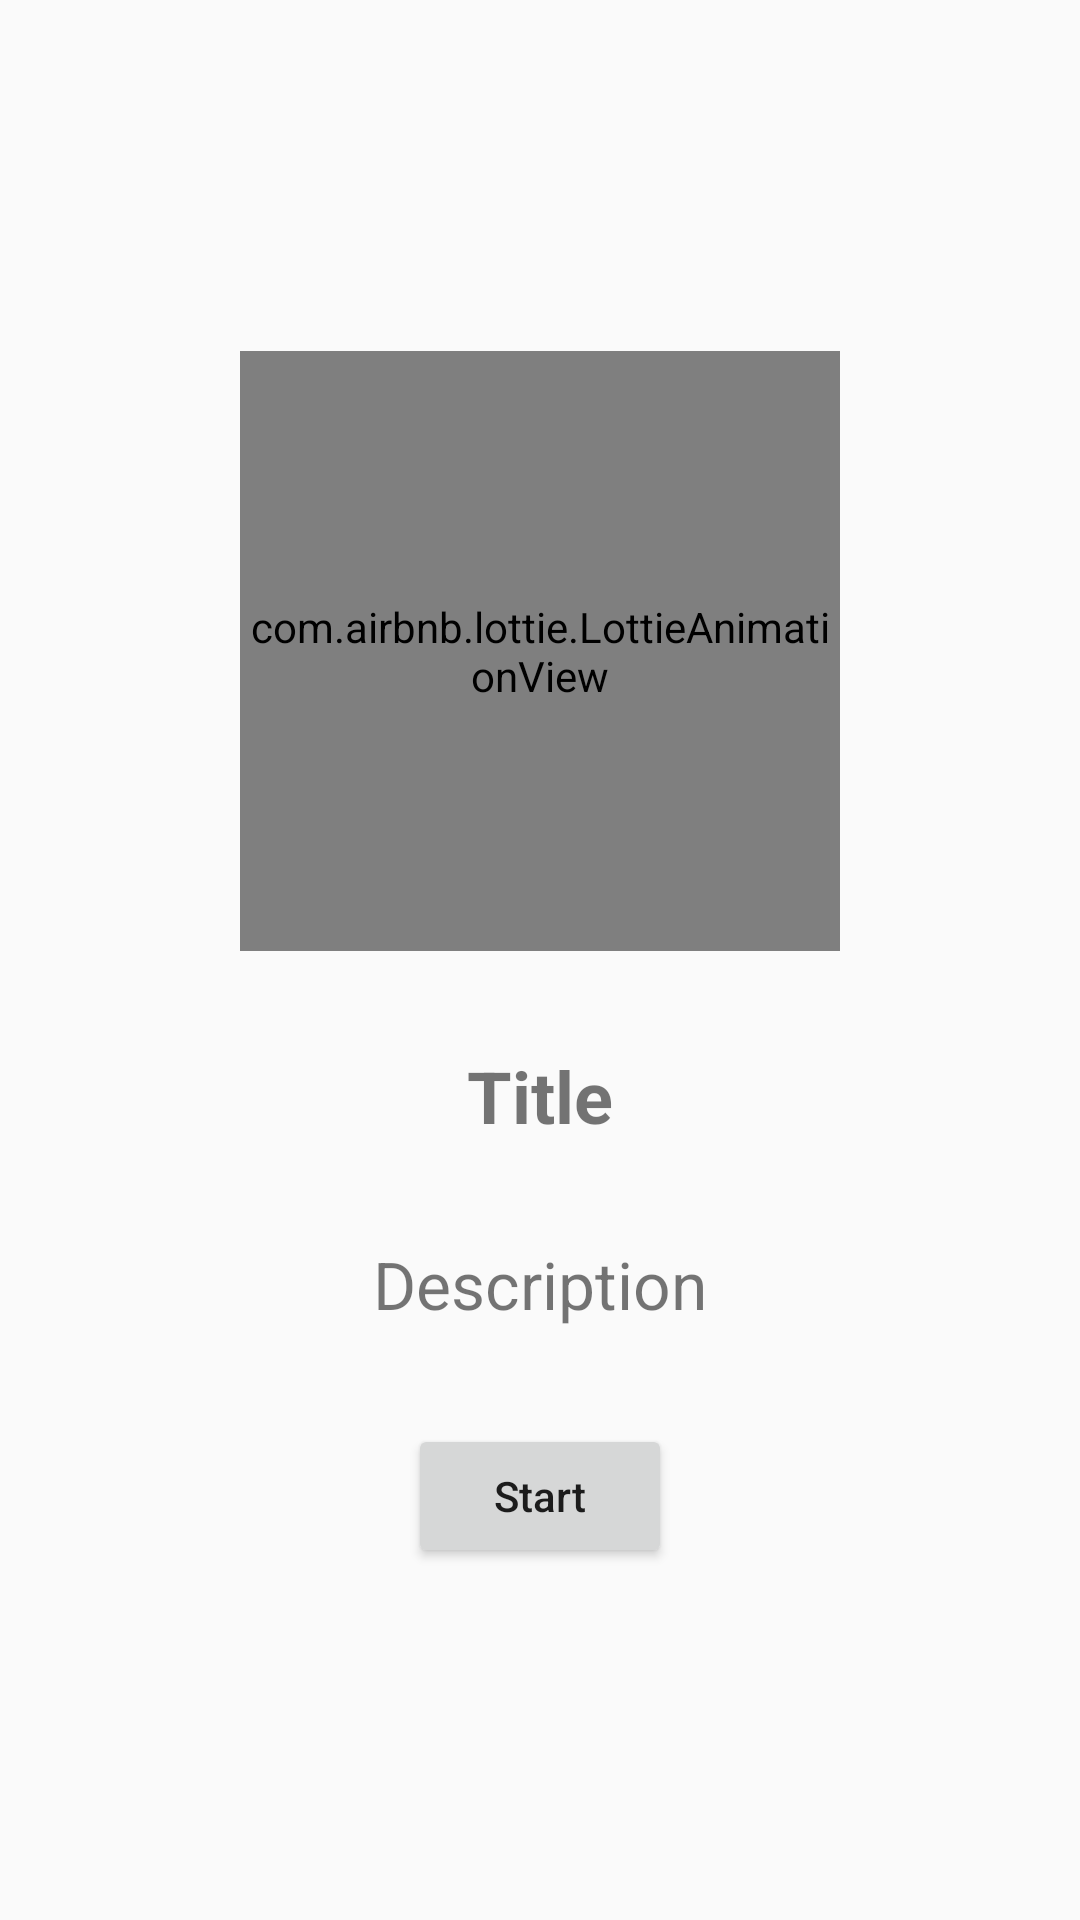

Android layout source for this screen:
<!-- AndroidManifest.xml: application theme Theme.Lesson411 -->
<!-- res/layout/pager_board.xml -->
<?xml version="1.0" encoding="utf-8"?>
<LinearLayout xmlns:android="http://schemas.android.com/apk/res/android"
    xmlns:app="http://schemas.android.com/apk/res-auto"
    android:layout_width="match_parent"
    android:layout_height="match_parent"
    android:gravity="center"
    android:orientation="vertical">

    <com.airbnb.lottie.LottieAnimationView
        android:id="@+id/lottieView"
        android:layout_width="200dp"
        android:layout_height="200dp"
        android:layout_margin="16dp"
        android:src="@mipmap/ic_launcher_round"
        app:lottie_autoPlay="true"
        app:lottie_loop="true" />

    <TextView
        android:id="@+id/txtTitleForBoard"
        android:layout_width="wrap_content"
        android:layout_height="wrap_content"
        android:layout_margin="16dp"
        android:text="@string/Title"
        android:textSize="24sp"
        android:textStyle="bold" />

    <TextView
        android:id="@+id/txtDescForBoard"
        android:layout_width="wrap_content"
        android:layout_height="wrap_content"
        android:layout_margin="16dp"
        android:text="@string/description"
        android:textSize="22sp" />

    <Button
        android:id="@+id/btnStartForBoard"
        android:layout_width="wrap_content"
        android:layout_height="wrap_content"
        android:layout_margin="16dp"
        android:text="@string/start"
        android:textAllCaps="false" />
</LinearLayout>
<!-- resources referenced by this layout -->
<resources>
  <string name="Title">Title</string>
  <string name="description">Description</string>
  <string name="start">Start</string>
  <style name="Theme.Lesson411" parent="Theme.AppCompat.DayNight.DarkActionBar">
          
          <item name="colorPrimary">@color/purple_500</item>
          <item name="colorPrimaryVariant">@color/purple_700</item>
          <item name="colorOnPrimary">@color/white</item>
          
          <item name="colorSecondary">@color/teal_200</item>
          <item name="colorSecondaryVariant">@color/teal_700</item>
          <item name="colorOnSecondary">@color/black</item>
          
          <item name="android:statusBarColor" tools:targetApi="l">?attr/colorPrimaryVariant</item>
          
      </style>
  <color name="purple_500">#FF6200EE</color>
  <color name="purple_700">#FF3700B3</color>
  <color name="white">#FFFFFFFF</color>
  <color name="teal_200">#FF03DAC5</color>
  <color name="teal_700">#FF018786</color>
  <color name="black">#FF000000</color>
</resources>
